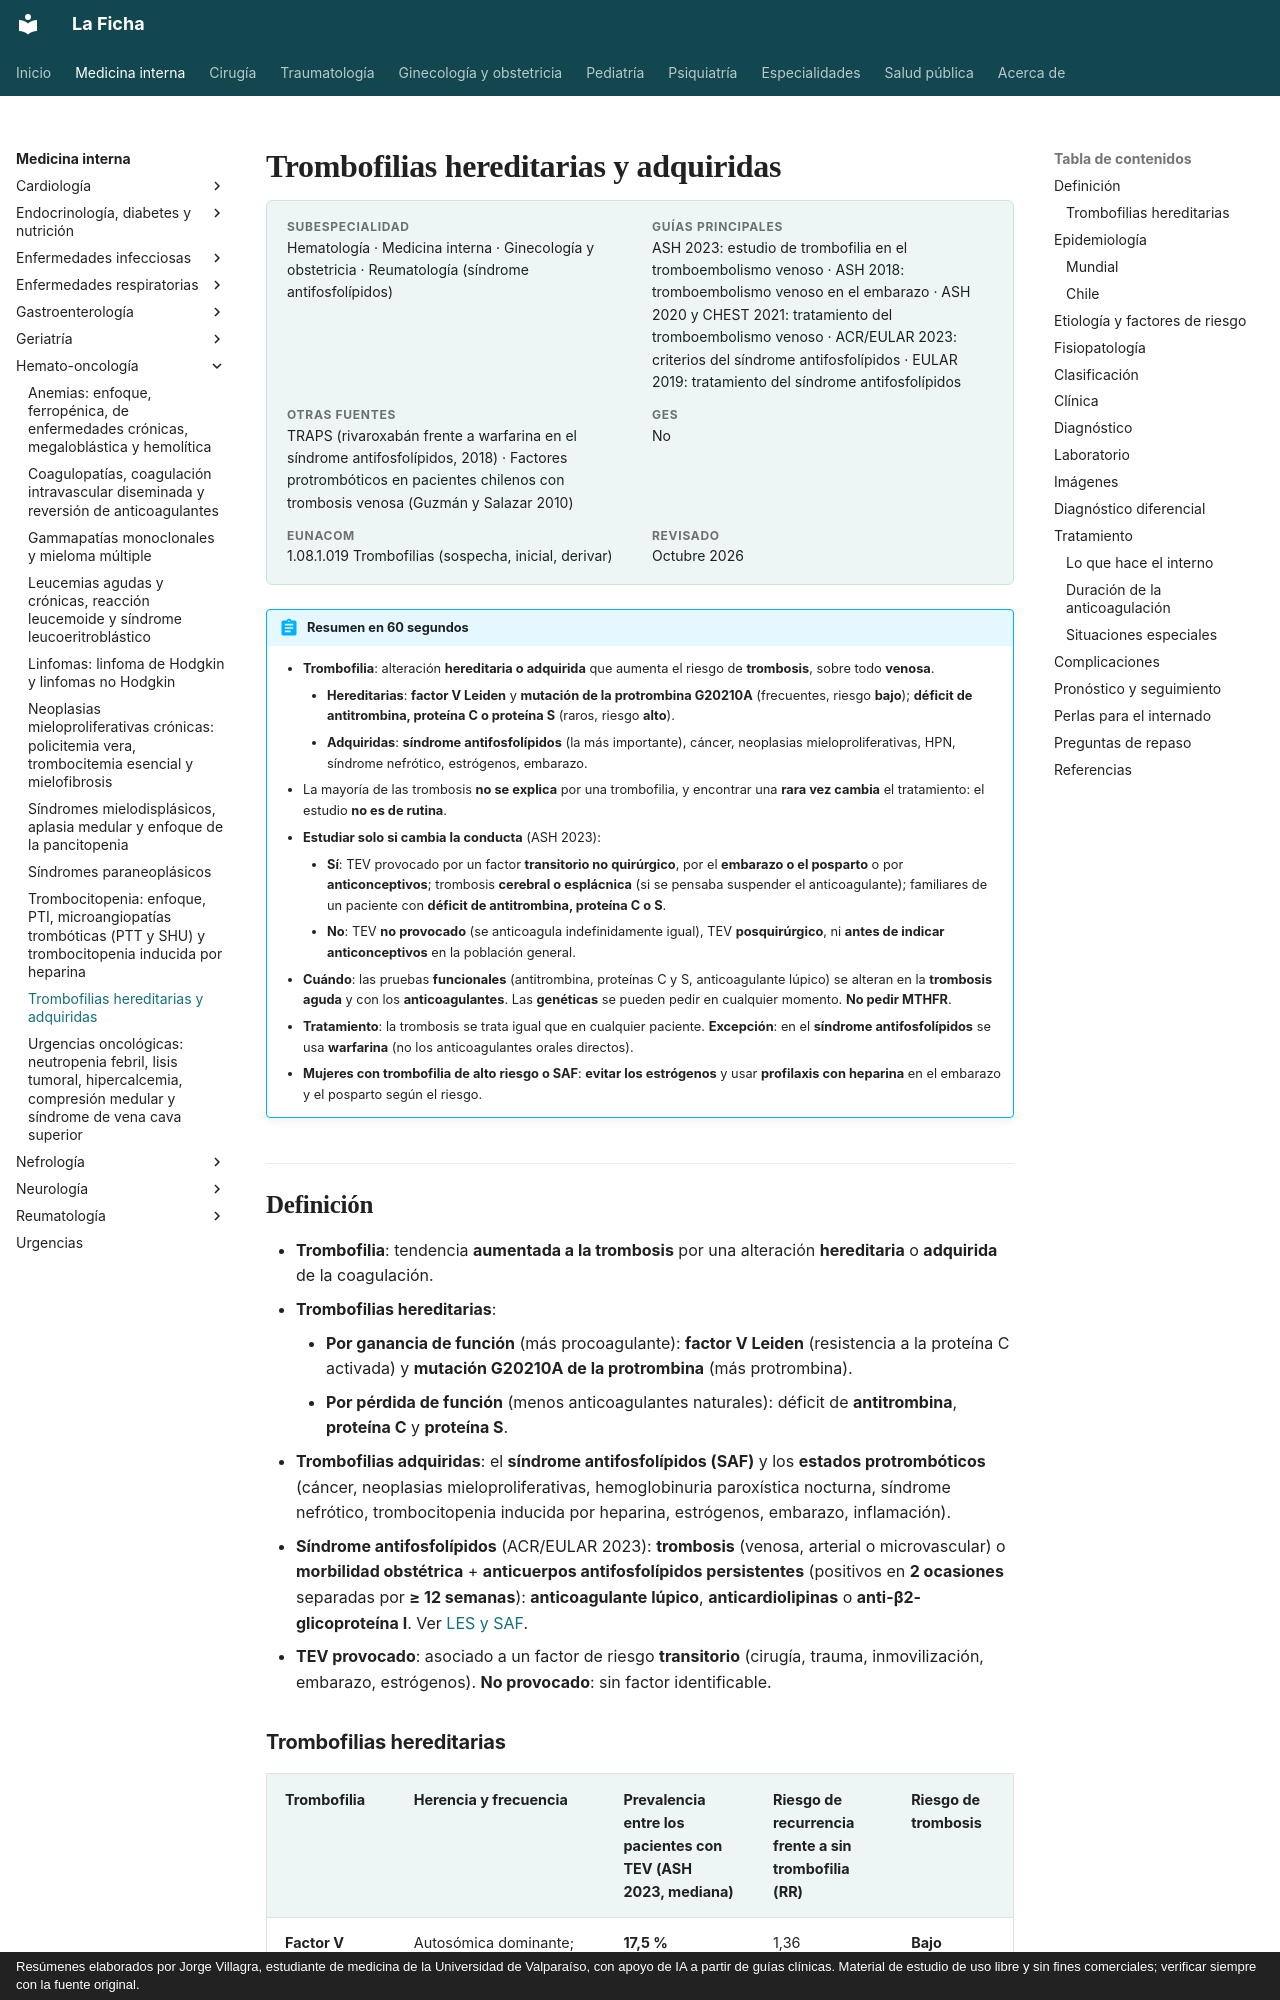

repository: jorgevillagrareyes-dotcom/Medicina-interna · page: hematologia/trombofilias.html · generator: mkdocs · copyright: Resúmenes elaborados por Jorge Villagra, estudiante de medicina de la Universidad de Valparaíso, con apoyo de IA a partir de guías clínicas. Material de estudio de uso libre y sin fines comerciales; verificar siempre con la fuente original.

---
tags:
  - Hemato-oncología
---

# Trombofilias hereditarias y adquiridas

<div class="ficha" markdown>

**Subespecialidad**
Hematología · Medicina interna · Ginecología y obstetricia · Reumatología (síndrome antifosfolípidos)

**Guías principales**
ASH 2023: estudio de trombofilia en el tromboembolismo venoso · ASH 2018: tromboembolismo venoso en el embarazo · ASH 2020 y CHEST 2021: tratamiento del tromboembolismo venoso · ACR/EULAR 2023: criterios del síndrome antifosfolípidos · EULAR 2019: tratamiento del síndrome antifosfolípidos

**Otras fuentes**
TRAPS (rivaroxabán frente a warfarina en el síndrome antifosfolípidos, 2018) · Factores protrombóticos en pacientes chilenos con trombosis venosa (Guzmán y Salazar 2010)

**GES**
No

**EUNACOM**
1.08.1.019 Trombofilias (sospecha, inicial, derivar)

**Revisado**
Octubre 2026

</div>

!!! abstract "Resumen en 60 segundos"
    - **Trombofilia**: alteración **hereditaria o adquirida** que aumenta el riesgo de **trombosis**, sobre todo **venosa**.
        - **Hereditarias**: **factor V Leiden** y **mutación de la protrombina G20210A** (frecuentes, riesgo **bajo**); **déficit de antitrombina, proteína C o proteína S** (raros, riesgo **alto**).
        - **Adquiridas**: **síndrome antifosfolípidos** (la más importante), cáncer, neoplasias mieloproliferativas, HPN, síndrome nefrótico, estrógenos, embarazo.
    - La mayoría de las trombosis **no se explica** por una trombofilia, y encontrar una **rara vez cambia** el tratamiento: el estudio **no es de rutina**.
    - **Estudiar solo si cambia la conducta** (ASH 2023):
        - **Sí**: TEV provocado por un factor **transitorio no quirúrgico**, por el **embarazo o el posparto** o por **anticonceptivos**; trombosis **cerebral o esplácnica** (si se pensaba suspender el anticoagulante); familiares de un paciente con **déficit de antitrombina, proteína C o S**.
        - **No**: TEV **no provocado** (se anticoagula indefinidamente igual), TEV **posquirúrgico**, ni **antes de indicar anticonceptivos** en la población general.
    - **Cuándo**: las pruebas **funcionales** (antitrombina, proteínas C y S, anticoagulante lúpico) se alteran en la **trombosis aguda** y con los **anticoagulantes**. Las **genéticas** se pueden pedir en cualquier momento. **No pedir MTHFR**.
    - **Tratamiento**: la trombosis se trata igual que en cualquier paciente. **Excepción**: en el **síndrome antifosfolípidos** se usa **warfarina** (no los anticoagulantes orales directos).
    - **Mujeres con trombofilia de alto riesgo o SAF**: **evitar los estrógenos** y usar **profilaxis con heparina** en el embarazo y el posparto según el riesgo.

## Definición

- **Trombofilia**: tendencia **aumentada a la trombosis** por una alteración **hereditaria** o **adquirida** de la coagulación.
- **Trombofilias hereditarias**:
    - **Por ganancia de función** (más procoagulante): **factor V Leiden** (resistencia a la proteína C activada) y **mutación G20210A de la protrombina** (más protrombina).
    - **Por pérdida de función** (menos anticoagulantes naturales): déficit de **antitrombina**, **proteína C** y **proteína S**.
- **Trombofilias adquiridas**: el **síndrome antifosfolípidos (SAF)** y los **estados protrombóticos** (cáncer, neoplasias mieloproliferativas, hemoglobinuria paroxística nocturna, síndrome nefrótico, trombocitopenia inducida por heparina, estrógenos, embarazo, inflamación).
- **Síndrome antifosfolípidos** (ACR/EULAR 2023): **trombosis** (venosa, arterial o microvascular) o **morbilidad obstétrica** + **anticuerpos antifosfolípidos persistentes** (positivos en **2 ocasiones** separadas por **≥ 12 semanas**): **anticoagulante lúpico**, **anticardiolipinas** o **anti-β2-glicoproteína I**. Ver [LES y SAF](../reumatologia/lupus-y-otras-mesenquimopatias.md).
- **TEV provocado**: asociado a un factor de riesgo **transitorio** (cirugía, trauma, inmovilización, embarazo, estrógenos). **No provocado**: sin factor identificable.
